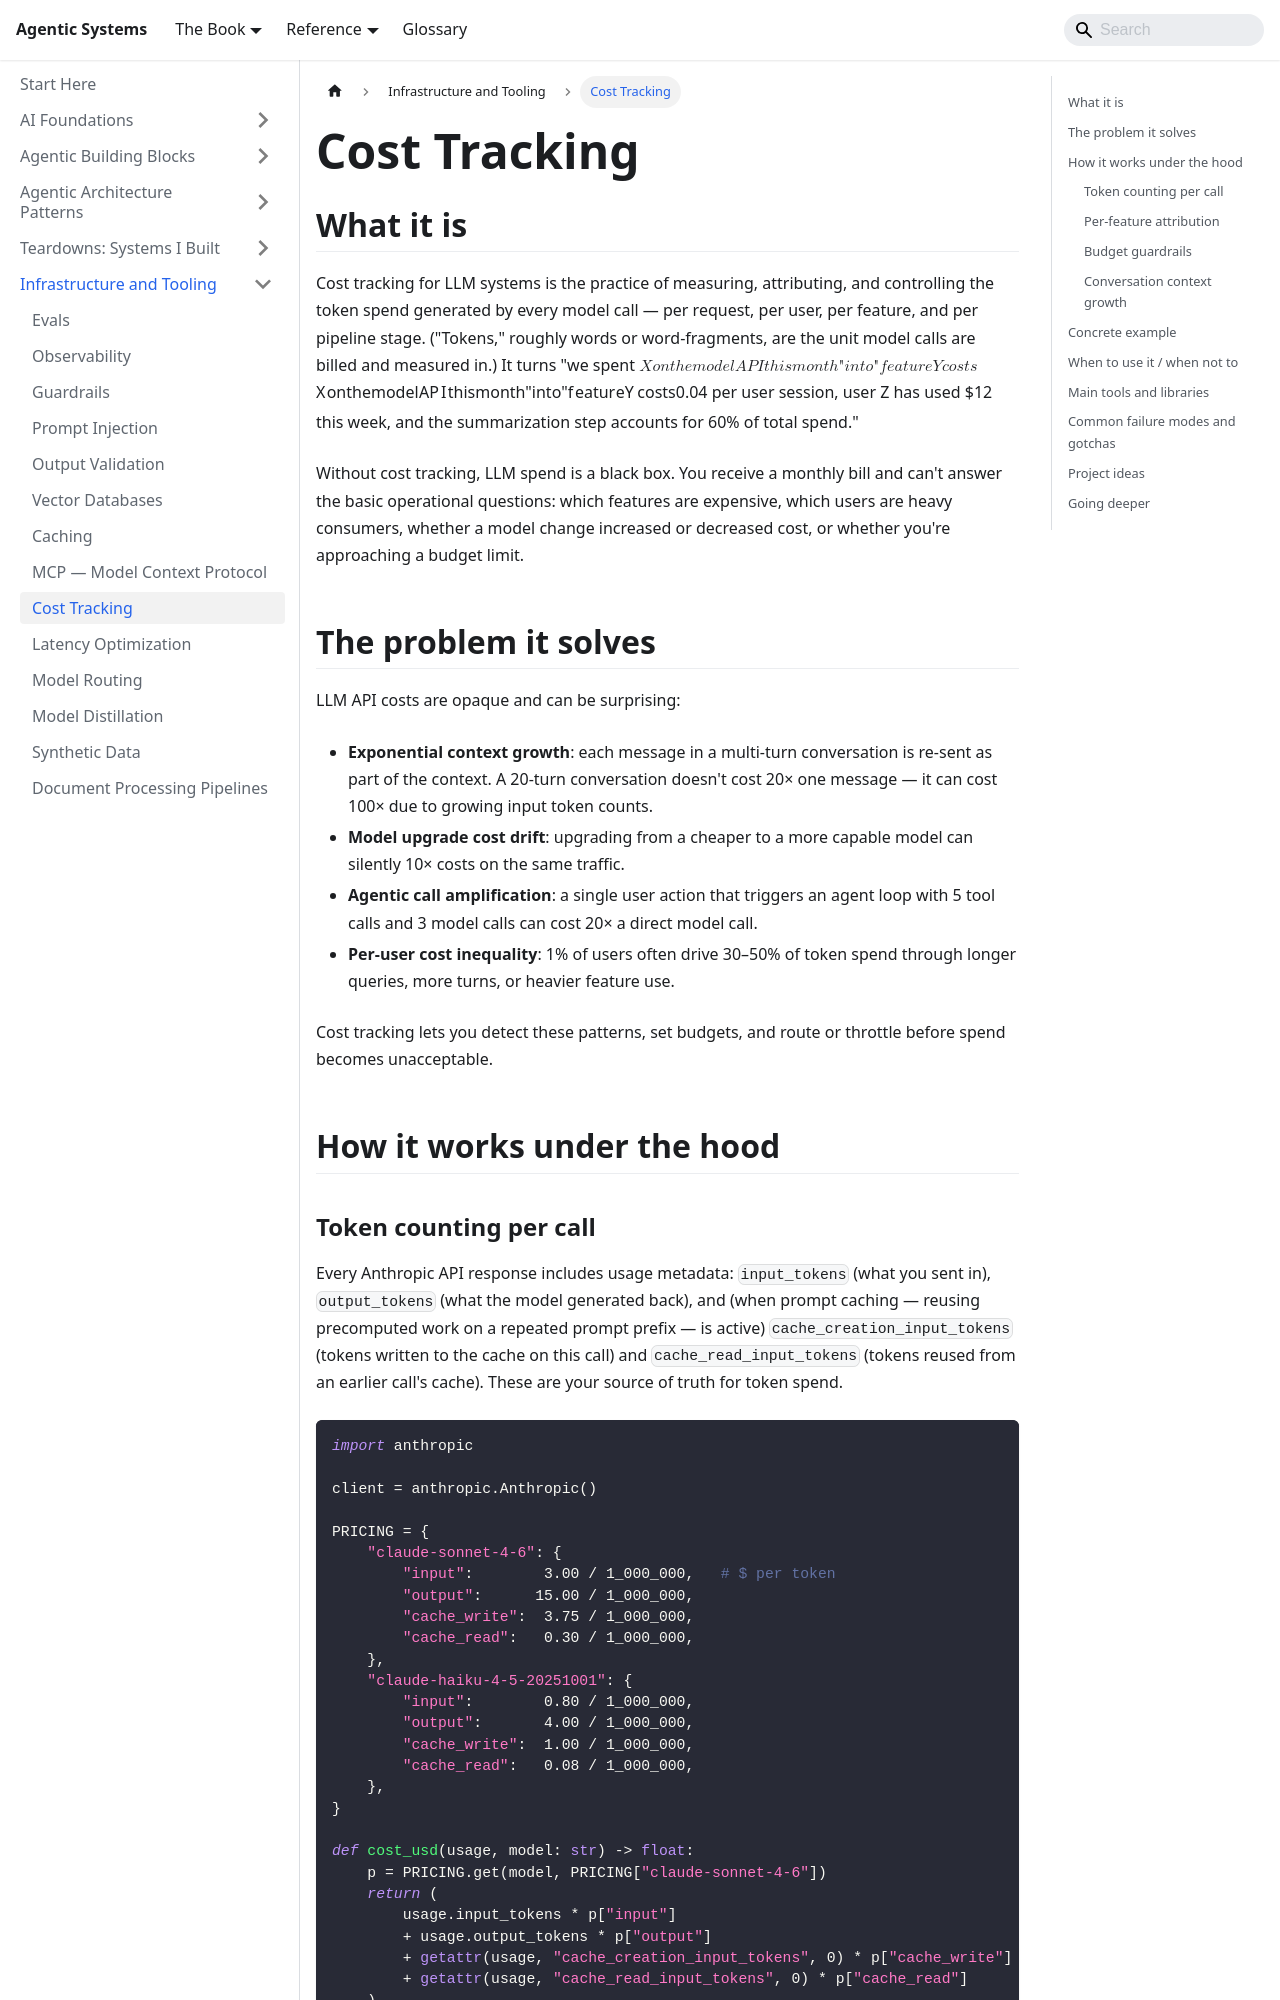

repository: chintan-dshel/aible · page: docs/meta-infrastructure/cost-tracking/index.html · generator: docusaurus

---
sidebar_position: 11
title: Cost Tracking
description: Token accounting, budget guardrails, and per-request attribution — how to prevent surprise bills.
---

# Cost Tracking

## What it is

Cost tracking for LLM systems is the practice of measuring, attributing, and controlling the token spend generated by every model call — per request, per user, per feature, and per pipeline stage. ("Tokens," roughly words or word-fragments, are the unit model calls are billed and measured in.) It turns "we spent $X on the model API this month" into "feature Y costs $0.04 per user session, user Z has used $12 this week, and the summarization step accounts for 60% of total spend."

Without cost tracking, LLM spend is a black box. You receive a monthly bill and can't answer the basic operational questions: which features are expensive, which users are heavy consumers, whether a model change increased or decreased cost, or whether you're approaching a budget limit.

## The problem it solves

LLM API costs are opaque and can be surprising:

- **Exponential context growth**: each message in a multi-turn conversation is re-sent as part of the context. A 20-turn conversation doesn't cost 20× one message — it can cost 100× due to growing input token counts.
- **Model upgrade cost drift**: upgrading from a cheaper to a more capable model can silently 10× costs on the same traffic.
- **Agentic call amplification**: a single user action that triggers an agent loop with 5 tool calls and 3 model calls can cost 20× a direct model call.
- **Per-user cost inequality**: 1% of users often drive 30–50% of token spend through longer queries, more turns, or heavier feature use.

Cost tracking lets you detect these patterns, set budgets, and route or throttle before spend becomes unacceptable.

## How it works under the hood
